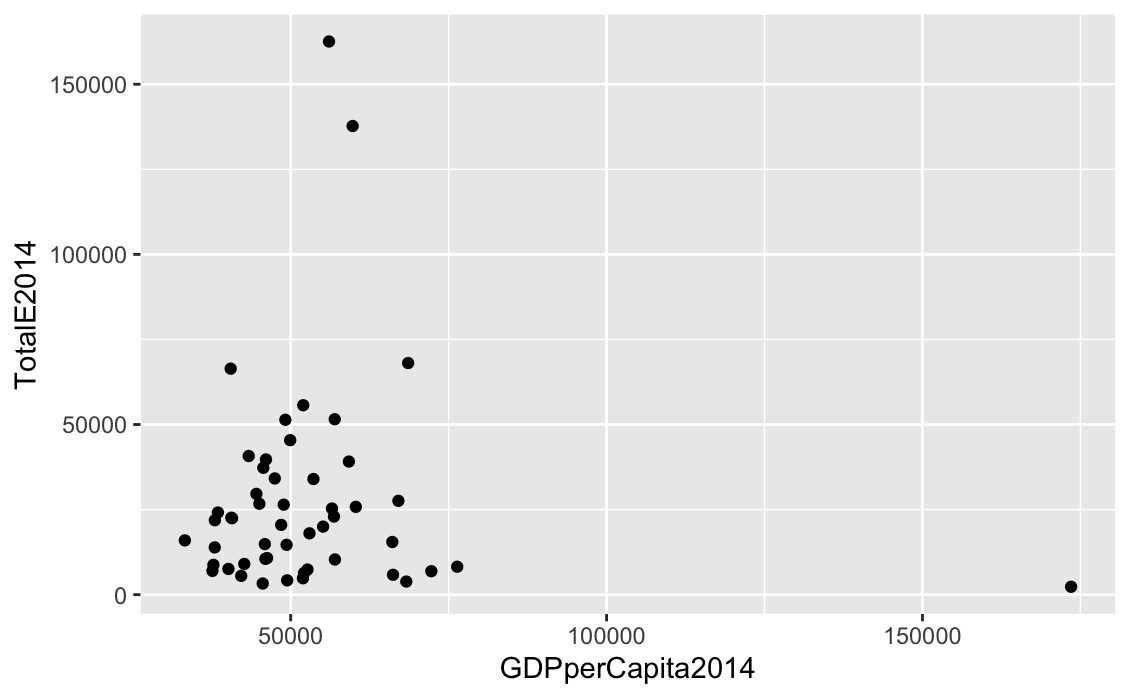

The data file committed next to this chart (first rows):
StateCodes, TotalE2014, GDPperCapita2014, State
AL, 24146, 38479, Alabama
AK, 6891, 72265, Alaska
AZ, 22610, 40602, Arizona
AR, 13885, 37977, Arkansas
CA, 137720, 59804, California
CO, 19994, 55130, Colorado
CT, 15483, 66084, Connecticut
DE, 3848, 68297, Delaware
FL, 66414, 40499, Florida
GA, 39728, 46088, Georgia
HI, 7379, 52658, Hawaii
ID, 6980, 37614, Idaho
IL, 51550, 56965, Illinois
IN, 34152, 47479, Indiana
IA, 18022, 52973, Iowa
KS, 14646, 49348, Kansas
KY, 22467, 40719, Kentucky
LA, 45400, 49921, Louisiana
ME, 7558, 40141, Maine
MD, 22951, 56848, Maryland
MA, 27574, 67046, Massachusetts
MI, 40740, 43351, Michigan
MN, 25312, 56534, Minnesota
MS, 15948, 33247, Mississippi
MO, 26719, 45040, Missouri
MT, 5528, 42169, Montana
NE, 10330, 57000, Nebraska
NV, 10513, 45995, Nevada
NH, 6361, 52110, New Hampshire
NJ, 39117, 59212, New Jersey
NM, 9020, 42649, New Mexico
NY, 68056, 68589, New York
NC, 37283, 45665, North Carolina
ND, 8210, 76357, North Dakota
OH, 51386, 49157, Ohio
OK, 20497, 48491, Oklahoma
OR, 14866, 45910, Oregon
PA, 55666, 51981, Pennsylvania
RI, 4204, 49439, Rhode Island
SC, 21876, 37995, South Carolina
SD, 4819, 51938, South Dakota
TN, 29615, 44570, Tennessee
TX, 162556, 56060, Texas
UT, 10755, 46262, Utah
VT, 3275, 45569, Vermont
VA, 33980, 53600, Virginia
WA, 25804, 60310, Washington
WV, 8756, 37765, West Virginia
WI, 26448, 48893, Wisconsin
WY, 5841, 66193, Wyoming
DC, 2320, 173523, District of Columbia
